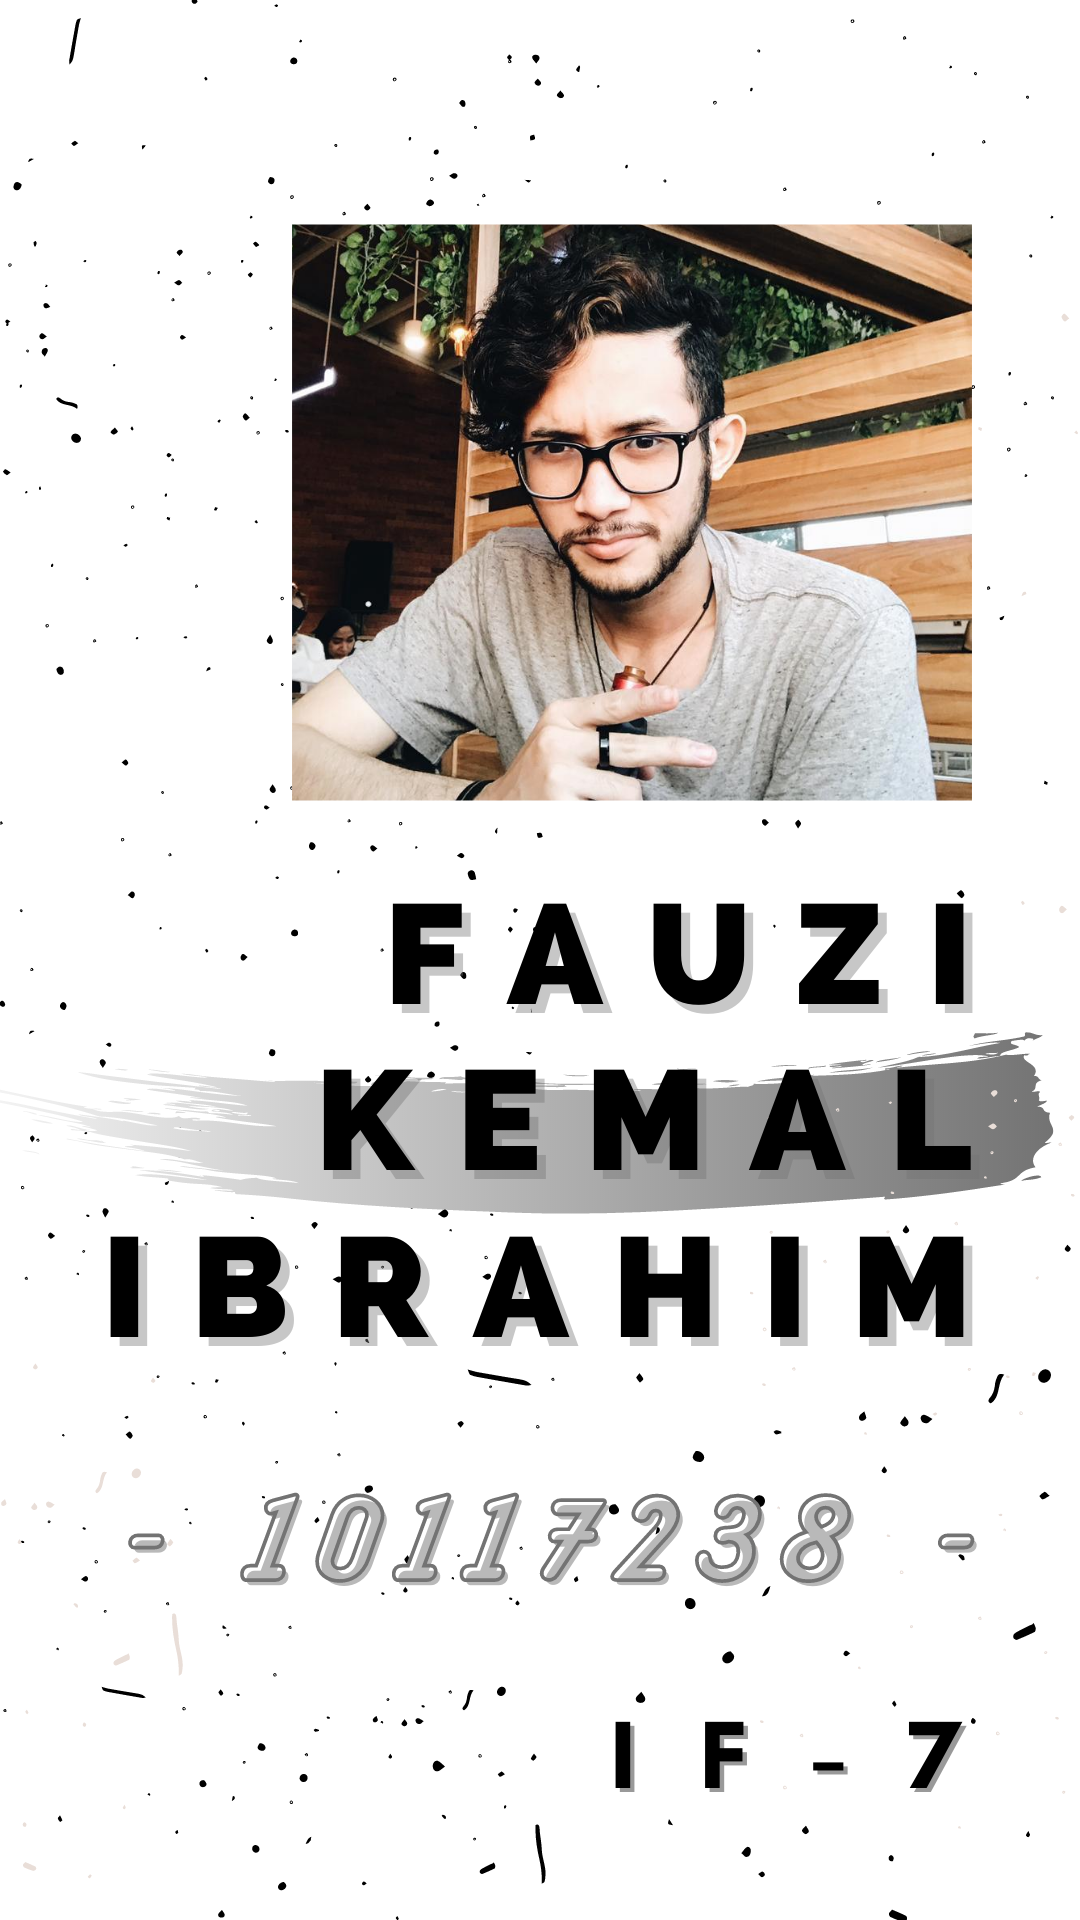

This screen was rendered from an Android layout file. Write that file and the resources it references.
<!-- AndroidManifest.xml: application theme AppTheme -->
<!-- res/layout/fragment_profile.xml -->
<?xml version="1.0" encoding="utf-8"?>
<RelativeLayout xmlns:android="http://schemas.android.com/apk/res/android"
    xmlns:app="http://schemas.android.com/apk/res-auto"
    android:layout_width="match_parent"
    android:layout_height="match_parent">

    <ImageView
        android:id="@+id/imageView"
        android:layout_width="wrap_content"
        android:layout_height="wrap_content"
        app:srcCompat="@drawable/profileoji" />
</RelativeLayout>
<!-- resources referenced by this layout -->
<resources>
  <!-- drawable profileoji: png bitmap (drawable, 800237 bytes) -->
  <style name="AppTheme" parent="Theme.AppCompat.Light.DarkActionBar">
          
          <item name="colorPrimary">@color/colorPrimary</item>
          <item name="colorPrimaryDark">@color/colorPrimaryDark</item>
          <item name="colorAccent">@color/colorAccent</item>
      </style>
  <color name="colorPrimary">#ffffff</color>
  <color name="colorPrimaryDark">#ffffff</color>
  <color name="colorAccent">#ffffff</color>
</resources>
